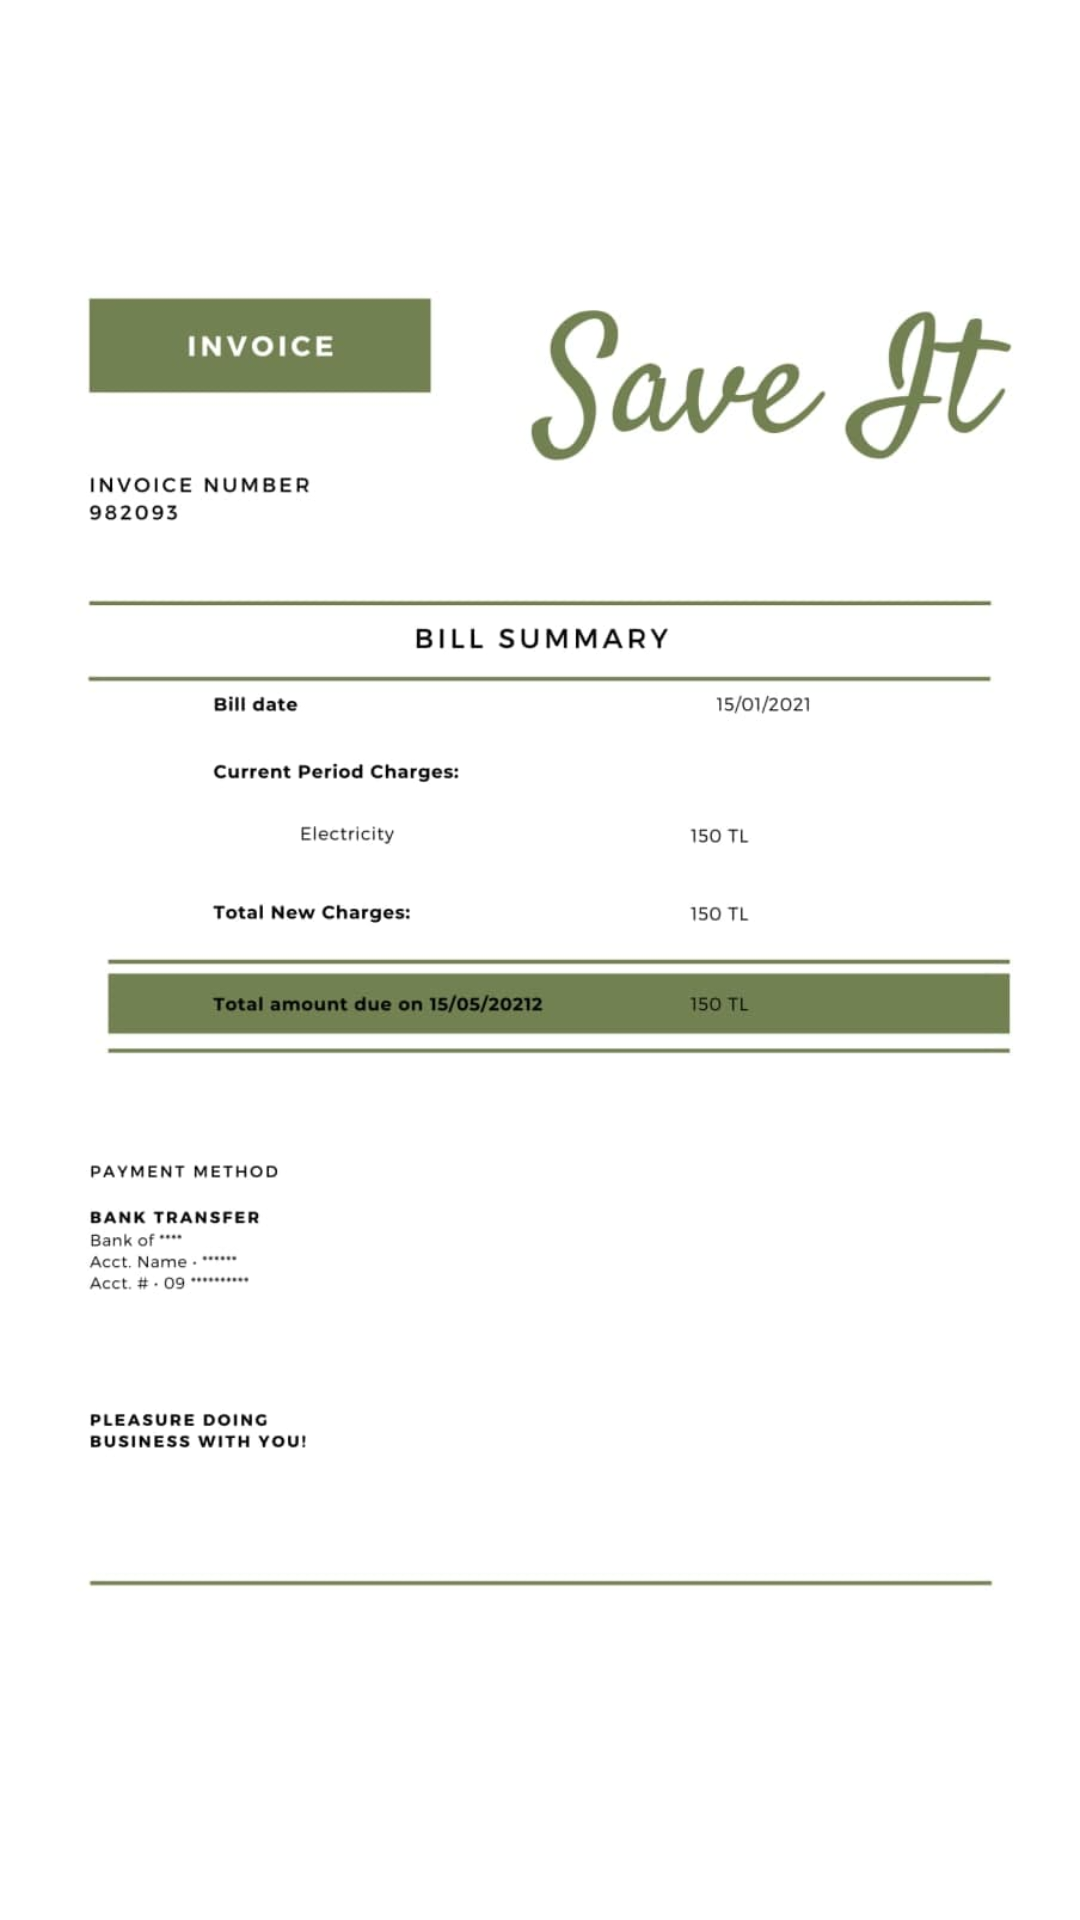

Layout XML and referenced resources for this Android screen:
<!-- AndroidManifest.xml: application theme Theme.SaveIT -->
<!-- res/layout/activity_bill_clicked.xml -->
<?xml version="1.0" encoding="utf-8"?>
<androidx.constraintlayout.widget.ConstraintLayout xmlns:android="http://schemas.android.com/apk/res/android"
    xmlns:app="http://schemas.android.com/apk/res-auto"
    xmlns:tools="http://schemas.android.com/tools"
    android:layout_width="match_parent"
    android:layout_height="match_parent"
    tools:context=".BillClicked">


    <ImageView
        android:id="@+id/billImage"
        android:layout_width="wrap_content"
        android:layout_height="wrap_content"
        app:layout_constraintBottom_toBottomOf="parent"
        app:layout_constraintEnd_toEndOf="parent"
        app:layout_constraintStart_toStartOf="parent"
        app:layout_constraintTop_toTopOf="parent"
        app:srcCompat="@drawable/electricity_150" />


</androidx.constraintlayout.widget.ConstraintLayout>
<!-- resources referenced by this layout -->
<resources>
  <!-- drawable electricity_150: jpg bitmap (drawable, 31537 bytes) -->
  <style name="Theme.SaveIT" parent="Theme.MaterialComponents.DayNight.NoActionBar">
          
          <item name="colorPrimary">@color/purple_500</item>
          <item name="colorPrimaryVariant">@color/purple_700</item>
          <item name="colorOnPrimary">@color/white</item>
          
          <item name="colorSecondary">@color/teal_200</item>
          <item name="colorSecondaryVariant">@color/teal_700</item>
          <item name="colorOnSecondary">@color/black</item>
          
          <item name="android:statusBarColor" tools:targetApi="l">?attr/colorPrimaryVariant</item>
          
      </style>
  <color name="purple_500">#c48b9f</color>
  <color name="purple_700">#e91e63</color>
  <color name="white">#FFFFFFFF</color>
  <color name="teal_200">#c51162</color>
  <color name="teal_700">#c48b9f</color>
  <color name="black">#FF000000</color>
</resources>
